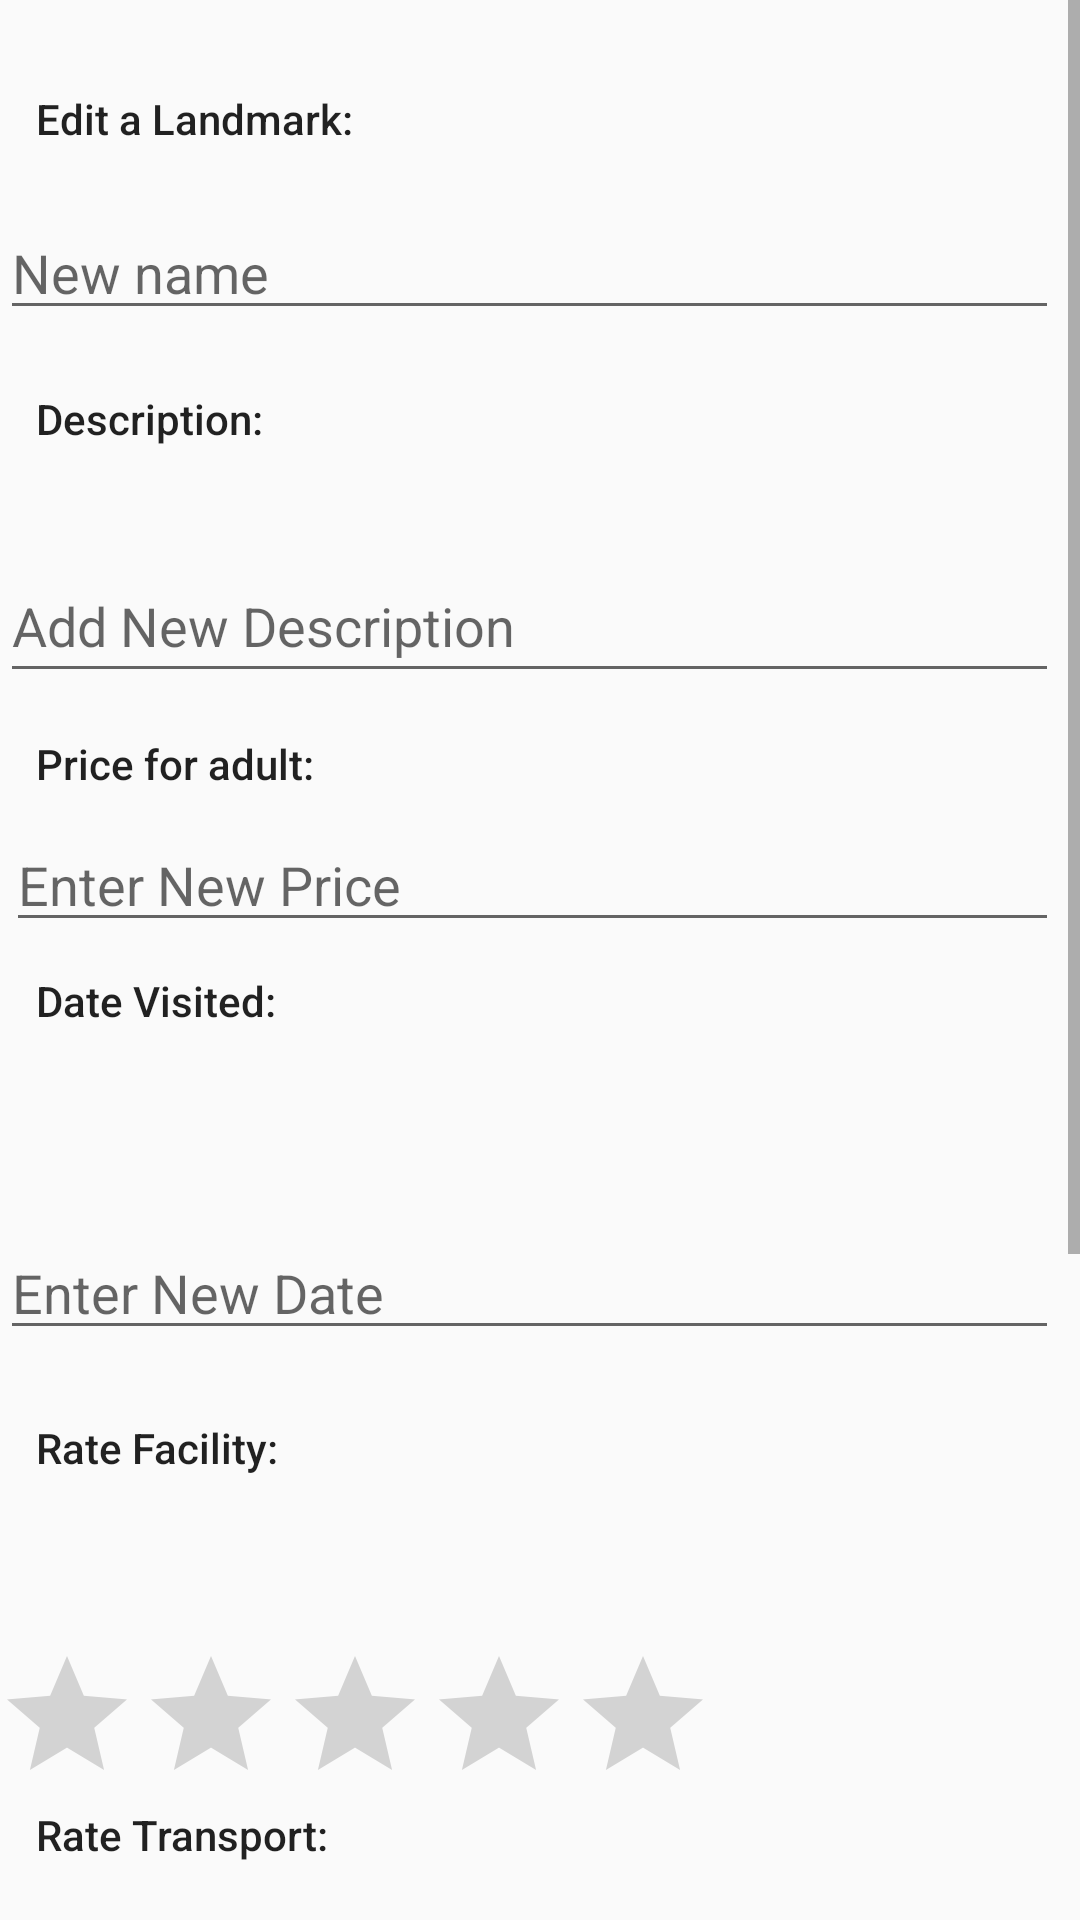

This screen was rendered from an Android layout file. Write that file and the resources it references.
<!-- AndroidManifest.xml: application theme AppTheme -->
<!-- res/layout/fragment_edit.xml -->
<?xml version="1.0" encoding="utf-8"?>
<ScrollView xmlns:android="http://schemas.android.com/apk/res/android"
    xmlns:tools="http://schemas.android.com/tools"
    android:layout_width="match_parent"
    android:layout_height="match_parent"
    xmlns:app="http://schemas.android.com/apk/res-auto"
    tools:context=".fragments.EditFragment">

    <LinearLayout
        android:layout_width="match_parent"
        android:layout_height="wrap_content"
        android:orientation="vertical">

        <TextView
            android:id="@+id/editName"
            android:layout_width="match_parent"
            android:layout_height="36dp"
            android:layout_marginStart="12dp"
            android:layout_marginTop="20dp"
            android:layout_marginEnd="1dp"
            android:layout_marginBottom="10dp"
            android:paddingTop="10dp"
            android:text="@string/editALandmark"
            android:textAppearance="@style/TextAppearance.AppCompat.Body2"
        />

        <EditText
            android:id="@+id/editLandmarkName"
            android:layout_width="match_parent"
            android:layout_height="40dp"
            android:layout_marginTop="4dp"
            android:layout_marginEnd="7dp"
            android:ems="10"
            android:hint="@string/hintEditName"
            android:inputType="textPersonName"
            />

        <TextView
            android:id="@+id/editLandmarkDescription"
            android:layout_width="match_parent"
            android:layout_height="36dp"
            android:layout_marginStart="12dp"
            android:layout_marginTop="10dp"
            android:layout_marginEnd="1dp"
            android:layout_marginBottom="23dp"
            android:paddingTop="10dp"
            android:text="@string/landmarkDescriptionLbl"
            android:textAppearance="@style/TextAppearance.AppCompat.Body2"
           />

        <EditText
            android:id="@+id/editDescription"
            android:layout_width="match_parent"
            android:layout_height="48dp"
            android:layout_marginTop="4dp"
            android:layout_marginEnd="7dp"
            android:ems="10"
            android:hint="@string/hintEditDescription"
            android:inputType="textPersonName" />

        <TextView
            android:id="@+id/editPrice"
            android:layout_width="match_parent"
            android:layout_height="35dp"
            android:layout_marginStart="12dp"
            android:layout_marginTop="4dp"
            android:layout_marginEnd="2dp"
            android:paddingTop="10dp"
            android:text="@string/landmarkPrice"
            android:textAppearance="@style/TextAppearance.AppCompat.Body2"
             />

        <EditText
            android:id="@+id/editLandmarkPrice"
            android:layout_width="match_parent"
            android:layout_height="40dp"
            android:layout_marginStart="2dp"
            android:layout_marginTop="4dp"
            android:layout_marginEnd="7dp"
            android:ems="10"
            android:hint="@string/hintEditPrice"
            android:inputType="numberDecimal"
             />

        <TextView
            android:id="@+id/editDate"
            android:layout_width="match_parent"
            android:layout_height="32dp"
            android:layout_marginStart="12dp"
            android:layout_marginEnd="2dp"
            android:layout_marginBottom="60dp"
            android:paddingTop="10dp"
            android:text="@string/dateVisited"
            android:textAppearance="@style/TextAppearance.AppCompat.Body2"
           />

        <EditText
            android:id="@+id/editLandmarkDate"
            android:layout_width="match_parent"
            android:layout_height="40dp"
            android:layout_marginTop="4dp"
            android:layout_marginEnd="7dp"
            android:layout_marginBottom="13dp"
            android:ems="10"
            android:hint="@string/hintEditDate"
            android:inputType="date"
          />

        <TextView
            android:id="@+id/editRatingFacilitiesLbl"
            android:layout_width="match_parent"
            android:layout_height="29dp"
            android:layout_marginStart="12dp"
            android:layout_marginEnd="1dp"
            android:layout_marginBottom="48dp"
            android:paddingTop="10dp"
            android:text="@string/facilityRating"
            android:textAppearance="@style/TextAppearance.AppCompat.Body2"
           />

        <RatingBar
        android:id="@+id/editRatingBarFacilities"
        android:layout_width="240dp"
        android:layout_height="44dp"
        android:layout_marginStart="-2dp"
        android:layout_marginTop="8dp"
        android:layout_marginEnd="4dp"
        android:rating="0"
        android:stepSize="0.5"
         />

        <TextView
            android:id="@+id/editRatingTransport"
            android:layout_width="match_parent"
            android:layout_height="36dp"
            android:layout_marginStart="12dp"
            android:layout_marginEnd="1dp"
            android:layout_marginBottom="8dp"
            android:paddingTop="10dp"
            android:text="@string/transportRating"
            android:textAppearance="@style/TextAppearance.AppCompat.Body2"
            />

        <RatingBar
        android:id="@+id/editRatingBarTransport"
        android:layout_width="240dp"
        android:layout_height="46dp"
        android:layout_marginStart="-2dp"
        android:layout_marginTop="8dp"
        android:layout_marginEnd="4dp"
        android:rating="0"
        android:stepSize="0.5"
        />

    <TextView
        android:id="@+id/editRatingLandmark"
        android:layout_width="match_parent"
        android:layout_height="36dp"
        android:layout_marginStart="12dp"
        android:layout_marginEnd="1dp"
        android:layout_marginBottom="12dp"
        android:paddingTop="10dp"
        android:text="@string/landmarkRating"
        android:textAppearance="@style/TextAppearance.AppCompat.Body2"
        />

        <RatingBar
            android:id="@+id/editRatingBarLandmark"
            android:layout_width="240dp"
            android:layout_height="43dp"
            android:layout_marginStart="-2dp"
            android:layout_marginEnd="4dp"
            android:rating="0"
            android:stepSize="0.5"
           />

        <TextView
            android:id="@+id/editLocation"
            android:layout_width="match_parent"
            android:layout_height="38dp"
            android:layout_marginStart="12dp"
            android:layout_marginTop="4dp"
            android:layout_marginEnd="2dp"
            android:layout_marginBottom="16dp"
            android:paddingTop="10dp"
            android:text="@string/landmarkLocation"
            android:textAppearance="@style/TextAppearance.AppCompat.Body2"
         />

        <EditText
        android:id="@+id/editLandmarkLocation"
        android:layout_width="match_parent"
        android:layout_height="44dp"
        android:layout_marginStart="2dp"
        android:layout_marginEnd="7dp"
        android:ems="10"
        android:hint="@string/hintEditLocation"
        android:inputType="text"
       />

        <Button
            android:id="@+id/editALandmarkBtn"
            android:layout_width="394dp"
            android:layout_height="45dp"
            android:layout_marginStart="8dp"
            android:layout_marginTop="5dp"
            android:layout_marginEnd="128dp"
            android:layout_marginBottom="4dp"
            android:background="@color/colorFontOffWhite"
            android:onClick="editLandmark"
            android:text="@string/editALandmarkBtn" />

        <ImageView
            android:id="@+id/editFavourite"
            android:layout_width="wrap_content"
            android:layout_height="wrap_content"
            android:layout_marginEnd="8dp"
            android:layout_marginStart="8dp"
            android:layout_marginTop="16dp"
            android:onClick="toggle"
            app:layout_constraintEnd_toEndOf="parent"
            app:layout_constraintHorizontal_bias="0.929"
            app:layout_constraintStart_toStartOf="parent"
            app:layout_constraintTop_toTopOf="parent"
            app:srcCompat="@drawable/favourites_72" />


        <TextView
            android:id="@+id/editfooter"
            android:layout_width="match_parent"
            android:layout_height="27dp"
            android:background="@color/colorPrimary"
            android:paddingTop="5dp"
            android:text="@string/appWebsite"
            android:textAlignment="center"
            android:textColor="@color/colorFontWhite"
            android:textSize="16sp"
            android:textStyle="bold"
           />
    </LinearLayout>
</ScrollView>
<!-- resources referenced by this layout -->
<resources>
  <color name="colorFontOffWhite">#f7f7f7</color>
  <color name="colorFontWhite">#FFFFFF</color>
  <color name="colorPrimary">#F60707</color>
  <string name="appWebsite">https://github.com/kacper97/PlApp</string>
  <string name="dateVisited">Date Visited: </string>
  <string name="editALandmark">Edit a Landmark:</string>
  <string name="editALandmarkBtn">Save changes</string>
  <string name="facilityRating">Rate Facility:</string>
  <string name="hintEditDate">Enter New Date</string>
  <string name="hintEditDescription">Add New Description</string>
  <string name="hintEditLocation">Enter New Location </string>
  <string name="hintEditName">New name</string>
  <string name="hintEditPrice">Enter New Price</string>
  <string name="landmarkDescriptionLbl">Description:</string>
  <string name="landmarkLocation">Location:</string>
  <string name="landmarkPrice">Price for adult:</string>
  <string name="landmarkRating">Rate Landmark:</string>
  <string name="transportRating">Rate Transport:</string>
  <style name="AppTheme" parent="Base.Theme.AppCompat.Light.DarkActionBar">
          
          
          <item name="colorPrimary">@color/colorPrimary</item>
          <item name="colorPrimaryDark">@color/colorPrimaryDark</item>
          <item name="colorAccent">@color/colorAccent</item>
          <item name="windowActionModeOverlay">true</item>
          <item name="actionModeBackground">@color/colorPrimary</item>
      </style>
  <color name="colorPrimaryDark">#C90707</color>
  <color name="colorAccent">#FB2C2C</color>
</resources>
